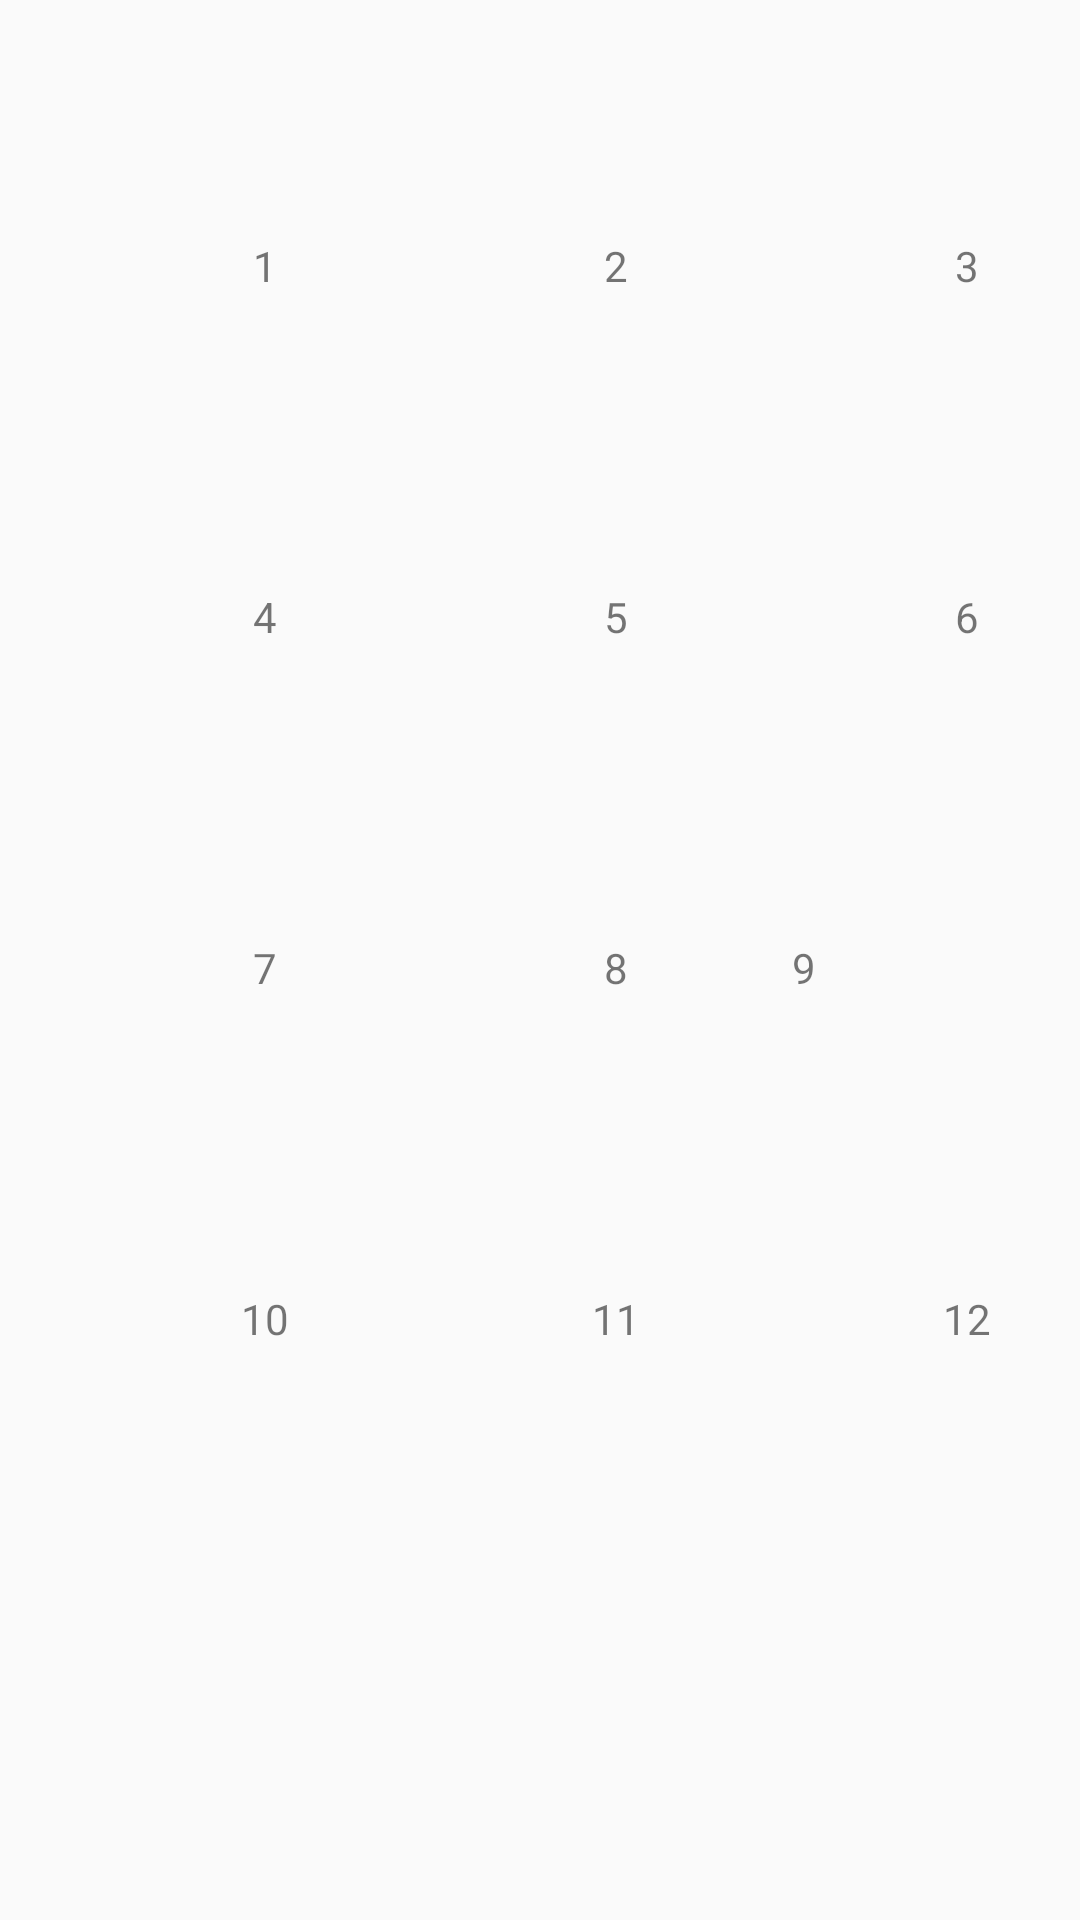

Layout XML and referenced resources for this Android screen:
<!-- AndroidManifest.xml: application theme AppTheme -->
<!-- res/layout/gridlayout_ejemplo.xml -->
<?xml version="1.0" encoding="utf-8"?>
<GridLayout xmlns:android="http://schemas.android.com/apk/res/android"
    xmlns:app="http://schemas.android.com/apk/res-auto"
    xmlns:tools="http://schemas.android.com/tools"
    android:layout_width="match_parent"
    android:layout_height="match_parent"
    android:layout_row="4"
    android:layout_column="3"
    android:layout_gravity="center"
    android:padding="30dp">

    <TextView
        android:layout_width="117dp"
        android:layout_height="117dp"
        android:gravity="center"
        android:text="1"
        android:layout_row="0"
        android:layout_column="0"
        android:textAlignment="center" />

    <TextView
        android:layout_width="117dp"
        android:layout_height="117dp"
        android:gravity="center"
        android:text="2"
        android:layout_row="0"
        android:layout_column="1"
        android:textAlignment="center" />

    <TextView
        android:layout_width="117dp"
        android:layout_height="117dp"
        android:gravity="center"
        android:text="3"
        android:layout_row="0"
        android:layout_column="2"
        android:textAlignment="center" />

    <TextView
        android:layout_width="117dp"
        android:layout_height="117dp"
        android:gravity="center"
        android:text="4"
        android:layout_row="1"
        android:layout_column="0"
        android:textAlignment="center" />

    <TextView
        android:layout_width="117dp"
        android:layout_height="117dp"
        android:gravity="center"
        android:text="5"
        android:layout_row="1"
        android:layout_column="1"
        android:textAlignment="center" />

    <TextView
        android:layout_width="117dp"
        android:layout_height="117dp"
        android:gravity="center"
        android:text="6"
        android:layout_row="1"
        android:layout_column="2"
        android:textAlignment="center" />

    <TextView
        android:layout_width="117dp"
        android:layout_height="117dp"
        android:gravity="center"
        android:text="7"
        android:layout_row="2"
        android:layout_column="0"
        android:textAlignment="center" />

    <TextView
        android:layout_width="117dp"
        android:layout_height="117dp"
        android:gravity="center"
        android:text="8"
        android:layout_row="2"
        android:layout_column="1"
        android:textAlignment="center" />

    <TextView
        android:layout_width="wrap_content"
        android:layout_height="117dp"
        android:gravity="center"
        android:text="9"
        android:layout_row="2"
        android:layout_column="2"
        android:textAlignment="center" />

    <TextView
        android:layout_width="117dp"
        android:layout_height="117dp"
        android:gravity="center"
        android:text="10"
        android:layout_row="3"
        android:layout_column="0"
        android:textAlignment="center" />

    <TextView
        android:layout_width="117dp"
        android:layout_height="117dp"
        android:gravity="center"
        android:text="11"
        android:layout_row="3"
        android:layout_column="1"
        android:textAlignment="center" />

    <TextView
        android:layout_width="117dp"
        android:layout_height="117dp"
        android:layout_row="3"
        android:layout_column="2"
        android:gravity="center"
        android:text="12"
        android:textAlignment="center" />

</GridLayout>
<!-- resources referenced by this layout -->
<resources>
  <style name="AppTheme" parent="Theme.AppCompat.Light.DarkActionBar">
          
          <item name="colorPrimary">@color/colorPrimary</item>
          <item name="colorPrimaryDark">@color/colorPrimaryDark</item>
          <item name="colorAccent">@color/colorAccent</item>
      </style>
  <!-- not gathered from this repository: default colours our renderer supplied (Android Studio template values) -->
  <color name="colorPrimary">#FF6200EE</color>
  <color name="colorPrimaryDark">#FF3700B3</color>
  <color name="colorAccent">#FF03DAC5</color>
</resources>
